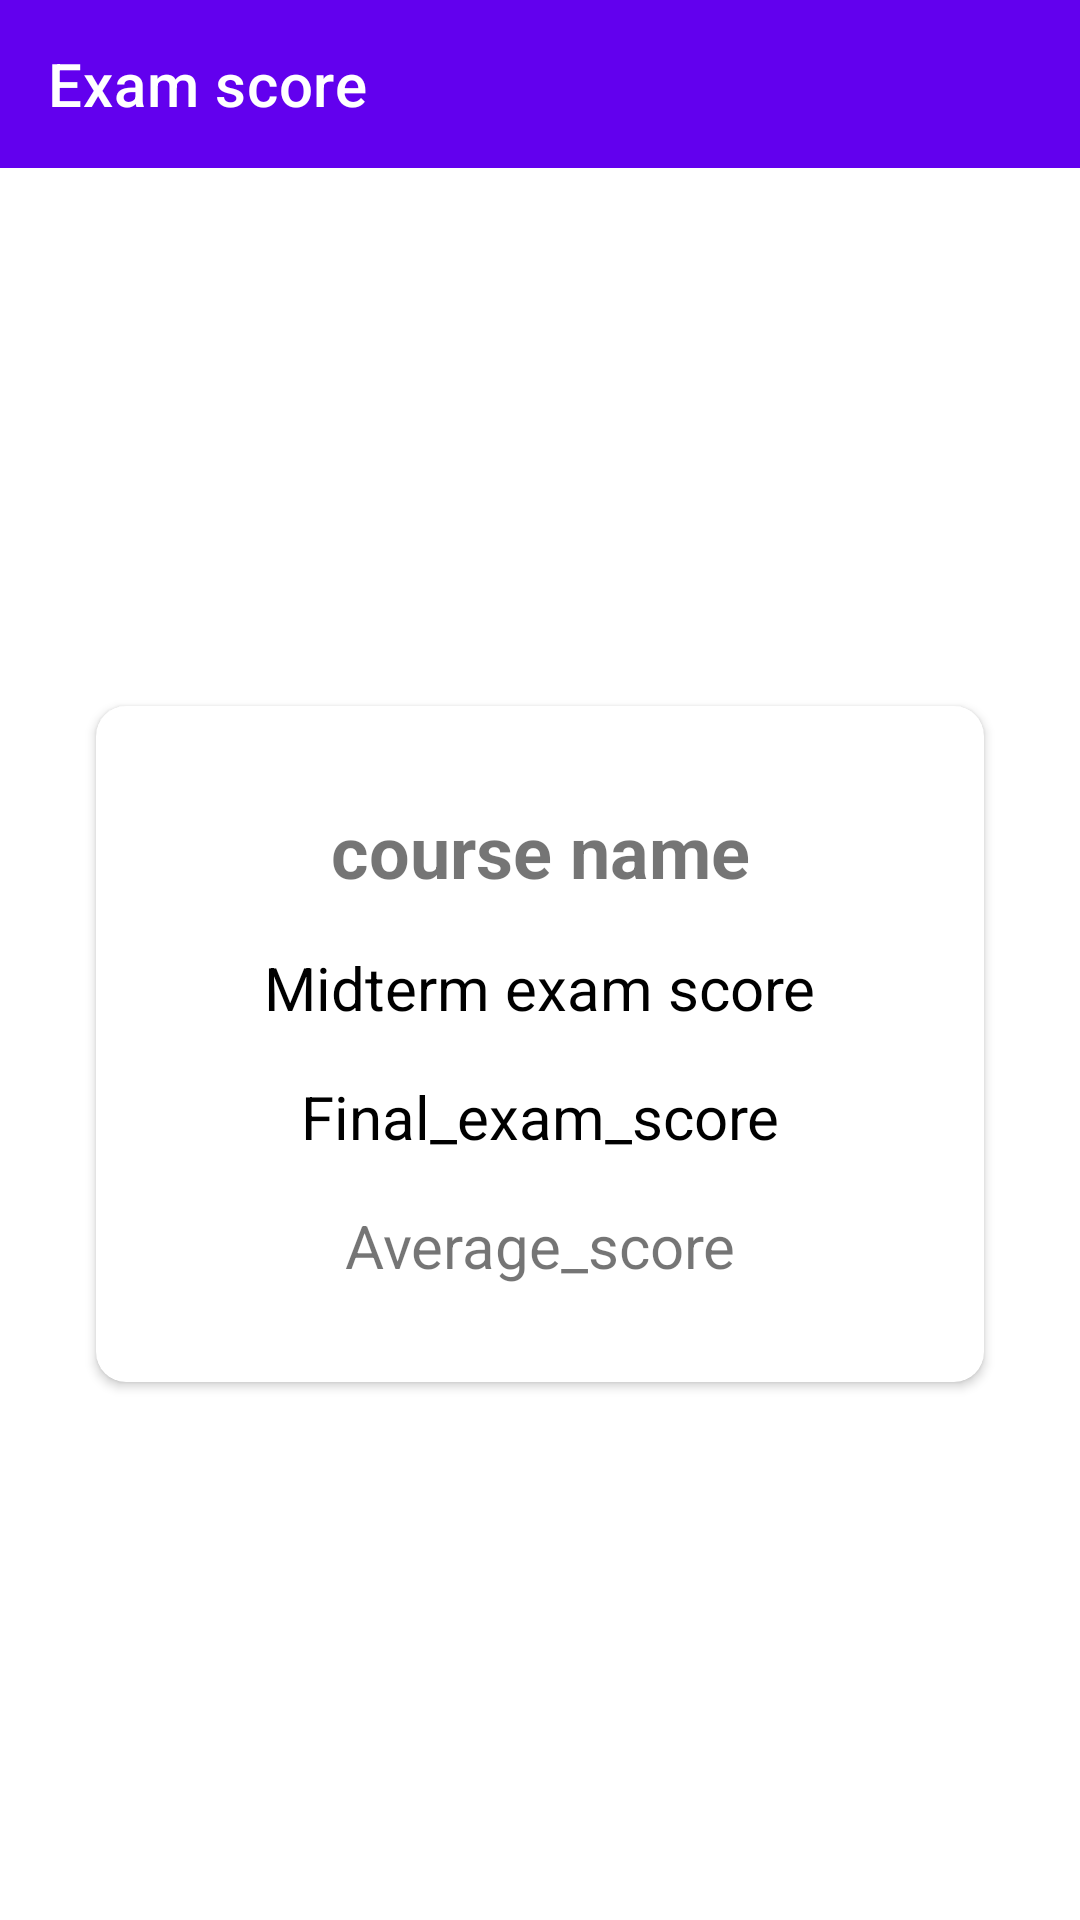

Here is an Android app screen rendered from its layout file. Give the layout XML and the strings, colors and styles it references.
<!-- AndroidManifest.xml: application theme Theme.AbSafeArgsPassingDataWithNavigationComponent -->
<!-- res/layout/fragment_exam_score.xml -->
<?xml version="1.0" encoding="utf-8"?>
<androidx.constraintlayout.widget.ConstraintLayout xmlns:android="http://schemas.android.com/apk/res/android"
    xmlns:app="http://schemas.android.com/apk/res-auto"
    xmlns:tools="http://schemas.android.com/tools"
    android:layout_width="match_parent"
    android:layout_height="match_parent"
    tools:context=".ExamScoreFragment">

    <androidx.appcompat.widget.Toolbar
        android:id="@+id/toolbarExamScore"
        android:layout_width="0dp"
        android:layout_height="wrap_content"
        android:background="?attr/colorPrimary"
        android:minHeight="?attr/actionBarSize"
        android:theme="?attr/actionBarTheme"
        app:layout_constraintEnd_toEndOf="parent"
        app:layout_constraintStart_toStartOf="parent"
        app:layout_constraintTop_toTopOf="parent"
        app:title="Exam score" />

    <androidx.cardview.widget.CardView
        android:id="@+id/cardViewExamScore"
        android:layout_width="match_parent"
        android:layout_height="wrap_content"
        android:layout_margin="32dp"
        app:cardCornerRadius="10dp"
        app:layout_constraintBottom_toBottomOf="parent"
        app:layout_constraintEnd_toEndOf="parent"
        app:layout_constraintStart_toStartOf="parent"
        app:layout_constraintTop_toBottomOf="@+id/toolbarExamScore">

        <androidx.constraintlayout.widget.ConstraintLayout
            android:layout_width="match_parent"
            android:layout_height="wrap_content">

            <TextView
                android:id="@+id/textViewCourseName"
                android:layout_width="wrap_content"
                android:layout_height="wrap_content"
                android:layout_marginTop="32dp"
                android:paddingStart="10dp"
                android:paddingEnd="10dp"
                android:text="course name"
                android:textAlignment="center"

                android:textSize="24sp"
                android:textStyle="bold"
                app:layout_constraintEnd_toEndOf="parent"
                app:layout_constraintHorizontal_bias="0.5"
                app:layout_constraintStart_toStartOf="parent"
                app:layout_constraintTop_toTopOf="parent" />

            <TextView
                android:id="@+id/textViewMidtermExamScore"
                android:layout_width="wrap_content"
                android:layout_height="wrap_content"
                android:layout_marginTop="16dp"
                android:text="Midterm exam score"
                android:textColor="@color/black"
                android:textSize="20sp"
                app:layout_constraintEnd_toEndOf="parent"
                app:layout_constraintHorizontal_bias="0.5"
                app:layout_constraintStart_toStartOf="parent"
                app:layout_constraintTop_toBottomOf="@+id/textViewCourseName" />

            <TextView
                android:id="@+id/textViewFinalExamScore"
                android:layout_width="wrap_content"
                android:layout_height="wrap_content"
                android:layout_marginTop="16dp"
                android:text="Final_exam_score"
                android:textColor="@color/black"
                android:textSize="20sp"
                app:layout_constraintEnd_toEndOf="parent"
                app:layout_constraintHorizontal_bias="0.5"
                app:layout_constraintStart_toStartOf="parent"
                app:layout_constraintTop_toBottomOf="@+id/textViewMidtermExamScore" />

            <TextView
                android:id="@+id/textViewAverageExamScore"
                android:layout_width="wrap_content"
                android:layout_height="wrap_content"
                android:layout_marginTop="16dp"
                android:layout_marginBottom="32dp"
                android:text="Average_score"

                android:textSize="20sp"
                app:layout_constraintBottom_toBottomOf="parent"
                app:layout_constraintEnd_toEndOf="parent"
                app:layout_constraintHorizontal_bias="0.5"
                app:layout_constraintStart_toStartOf="parent"
                app:layout_constraintTop_toBottomOf="@+id/textViewFinalExamScore" />

        </androidx.constraintlayout.widget.ConstraintLayout>
    </androidx.cardview.widget.CardView>
</androidx.constraintlayout.widget.ConstraintLayout>
<!-- resources referenced by this layout -->
<resources>
  <style name="Theme.AbSafeArgsPassingDataWithNavigationComponent" parent="Theme.MaterialComponents.DayNight.DarkActionBar">
          
          <item name="colorPrimary">@color/purple_500</item>
          <item name="colorPrimaryVariant">@color/purple_700</item>
          <item name="colorOnPrimary">@color/white</item>
          
          <item name="colorSecondary">@color/teal_200</item>
          <item name="colorSecondaryVariant">@color/teal_700</item>
          <item name="colorOnSecondary">@color/black</item>
          
          <item name="android:statusBarColor" tools:targetApi="l">?attr/colorPrimaryVariant</item>
          
      </style>
  <!-- not gathered from this repository: default colours our renderer supplied (Android Studio template values) -->
  <color name="purple_500">#FF6200EE</color>
  <color name="purple_700">#FF3700B3</color>
  <color name="teal_200">#FF03DAC5</color>
  <color name="teal_700">#FF018786</color>
  <color name="black">#FF000000</color>
  <color name="white">#FFFFFFFF</color>
</resources>
